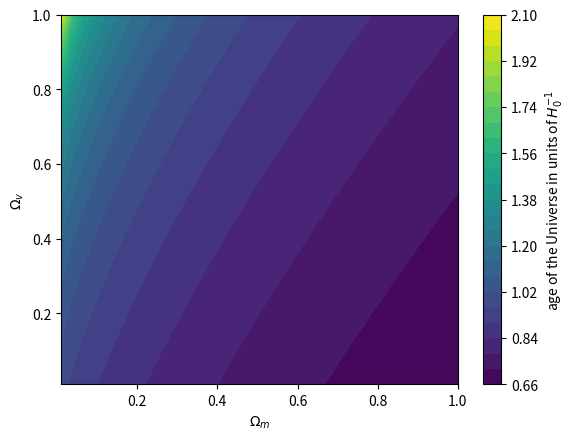

Write Python code to recreate this figure.
import numpy as np
from scipy import integrate
import matplotlib.pyplot as plt

def integrand(a, w_m, w_r, w_v, w_c):
	return 1./np.sqrt(w_c+ w_m/a + w_r/(a*a) + w_v*a*a)	

#cosmological parameters

n_m = 40; n_v = 50
Omega_m = np.linspace(0.01, 1.0, n_m) #0.31*0.0; 
Omega_r = 0.0 #0.0*1.e-4; 
Omega_v = np.linspace(0.01, 1.0, n_v) #0.0*(0.69-1.e-4)
#Omega_c = 1. - Omega_m - Omega_r - Omega_v; 
H0 = 67.74
tage = np.zeros((n_v, n_m, 2))

for v in range(n_v):
    for m in range(n_m):
        Omega_c = 1. - Omega_m[m] - Omega_r - Omega_v[v]
        tage[v,m,:] = integrate.quad(integrand, 0, 1, args=(Omega_m[m], Omega_r, Omega_v[v], Omega_c))
#print 'age of universe in Gyr=', tage[0]*1.e3/H0
Om, Ov = np.meshgrid(Omega_m, Omega_v)
#plt.contourf(Om, Ov, tage[:,:,0]*1.e3/H0) #in Gyr
plt.contourf(Om, Ov, tage[:,:,0],25)
plt.colorbar(label='age of the Universe in units of $H_0^{-1}$')
plt.xlabel('$\Omega_m$')
plt.ylabel('$\Omega_v$')
plt.show()